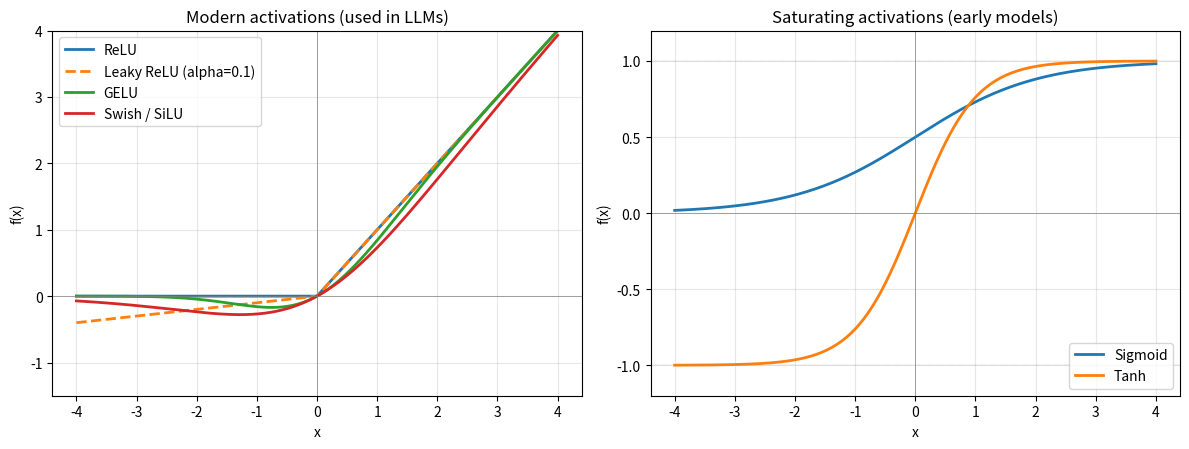
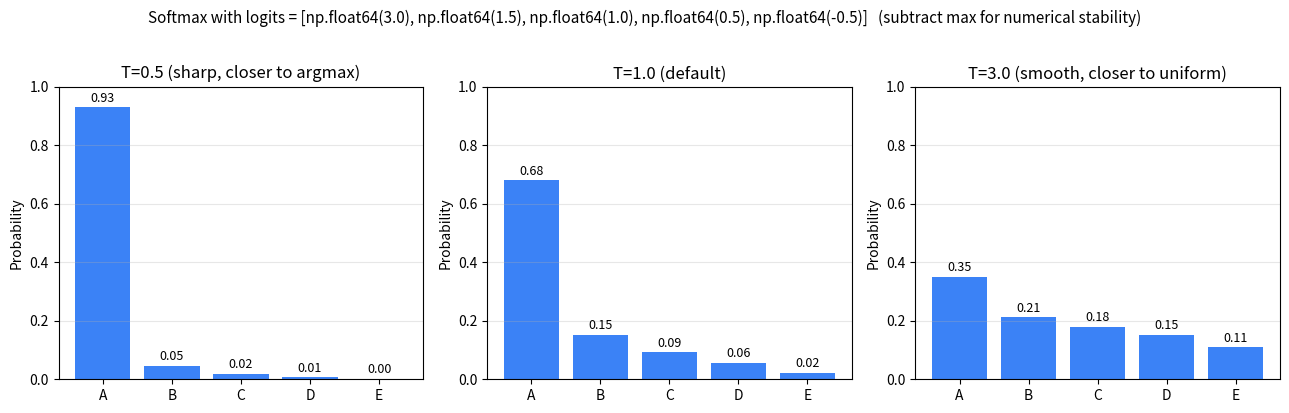
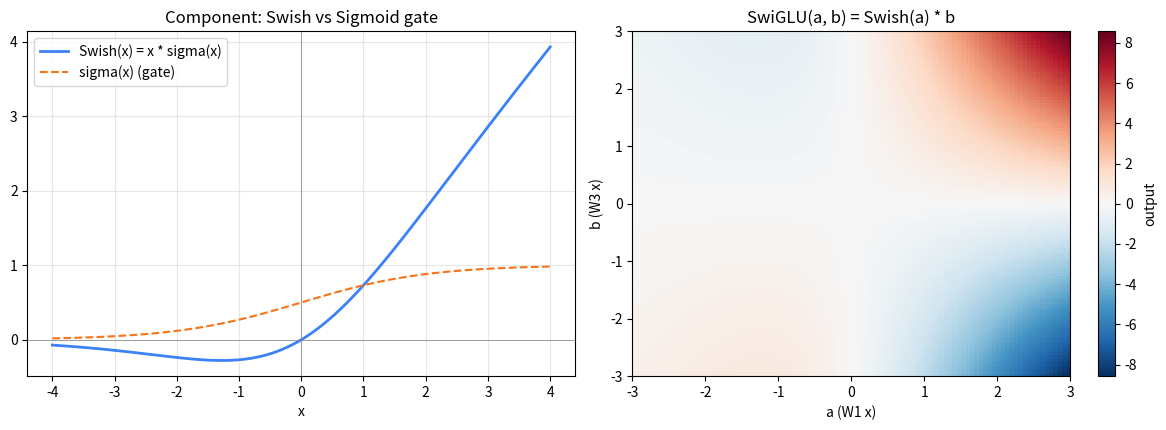

These figures' Python source, in order:
"""生成激活函数示意图 (用于 D:/Data/Transformer/01-基础篇/05-激活函数.md)"""
import os
import numpy as np
import matplotlib
matplotlib.use("Agg")
import matplotlib.pyplot as plt

OUT_DIR = r"D:/Data/Transformer/01-基础篇/assets"
os.makedirs(OUT_DIR, exist_ok=True)


def gelu(x):
    return 0.5 * x * (1 + np.tanh(np.sqrt(2 / np.pi) * (x + 0.044715 * x ** 3)))


def swish(x):
    return x / (1 + np.exp(-x))


def sigmoid(x):
    return 1 / (1 + np.exp(-x))


# ---------- Figure 1: activation curves ----------
x = np.linspace(-4, 4, 600)

fig, axes = plt.subplots(1, 2, figsize=(12, 4.6))

# Panel A: 现代主流（非饱和 / 平滑系）
ax = axes[0]
ax.plot(x, np.maximum(0, x), label="ReLU", lw=2)
ax.plot(x, np.where(x > 0, x, 0.1 * x), label="Leaky ReLU (alpha=0.1)", lw=2, linestyle="--")
ax.plot(x, gelu(x), label="GELU", lw=2)
ax.plot(x, swish(x), label="Swish / SiLU", lw=2)
ax.set_title("Modern activations (used in LLMs)")
ax.set_xlabel("x")
ax.set_ylabel("f(x)")
ax.axhline(0, color="gray", lw=0.5)
ax.axvline(0, color="gray", lw=0.5)
ax.legend(loc="upper left")
ax.grid(alpha=0.3)
ax.set_ylim(-1.5, 4)

# Panel B: 经典饱和函数
ax = axes[1]
ax.plot(x, sigmoid(x), label="Sigmoid", lw=2)
ax.plot(x, np.tanh(x), label="Tanh", lw=2)
ax.set_title("Saturating activations (early models)")
ax.set_xlabel("x")
ax.set_ylabel("f(x)")
ax.axhline(0, color="gray", lw=0.5)
ax.axvline(0, color="gray", lw=0.5)
ax.axhline(1, color="gray", lw=0.3, linestyle=":")
ax.axhline(-1, color="gray", lw=0.3, linestyle=":")
ax.legend(loc="lower right")
ax.grid(alpha=0.3)
ax.set_ylim(-1.2, 1.2)

plt.tight_layout()
plt.savefig(os.path.join(OUT_DIR, "activations.png"), dpi=150, bbox_inches="tight")
plt.close()
print("saved activations.png")


# ---------- Figure 2: softmax with different temperatures ----------
logits = np.array([3.0, 1.5, 1.0, 0.5, -0.5])
labels = ["A", "B", "C", "D", "E"]


def softmax(z, T=1.0):
    z = z / T
    z = z - z.max()
    e = np.exp(z)
    return e / e.sum()


fig, axes = plt.subplots(1, 3, figsize=(13, 4))
for ax, T, title in zip(
    axes,
    [0.5, 1.0, 3.0],
    ["T=0.5 (sharp, closer to argmax)", "T=1.0 (default)", "T=3.0 (smooth, closer to uniform)"],
):
    p = softmax(logits, T)
    bars = ax.bar(labels, p, color="#3b82f6")
    ax.set_title(title)
    ax.set_ylim(0, 1.0)
    ax.set_ylabel("Probability")
    ax.grid(axis="y", alpha=0.3)
    for i, v in enumerate(p):
        ax.text(i, v + 0.02, f"{v:.2f}", ha="center", fontsize=9)

plt.suptitle(
    "Softmax with logits = " + str(list(logits)) + "   (subtract max for numerical stability)",
    y=1.02,
    fontsize=11,
)
plt.tight_layout()
plt.savefig(os.path.join(OUT_DIR, "softmax_temperature.png"), dpi=150, bbox_inches="tight")
plt.close()
print("saved softmax_temperature.png")


# ---------- Figure 3: SwiGLU gating illustration ----------
fig, axes = plt.subplots(1, 2, figsize=(12, 4.4))

x_ = np.linspace(-4, 4, 400)
# 左：Swish(x) = x * sigmoid(x) 作为门控强度的基函数
ax = axes[0]
ax.plot(x_, swish(x_), label="Swish(x) = x * sigma(x)", lw=2, color="#3b82f6")
ax.plot(x_, sigmoid(x_), label="sigma(x) (gate)", lw=1.5, linestyle="--", color="#f97316")
ax.axhline(0, color="gray", lw=0.5)
ax.axvline(0, color="gray", lw=0.5)
ax.set_title("Component: Swish vs Sigmoid gate")
ax.set_xlabel("x")
ax.legend()
ax.grid(alpha=0.3)

# 右：SwiGLU(a, b) = Swish(a) * b，作为 a 与 b 的乘积示意（取 a=Swish(x), b=x）
ax = axes[1]
a = np.linspace(-3, 3, 100)
b = np.linspace(-3, 3, 100)
A, B = np.meshgrid(a, b)
Z = swish(A) * B  # SwiGLU 形式
im = ax.imshow(
    Z,
    extent=(a.min(), a.max(), b.min(), b.max()),
    origin="lower",
    aspect="auto",
    cmap="RdBu_r",
)
ax.set_title("SwiGLU(a, b) = Swish(a) * b")
ax.set_xlabel("a (W1 x)")
ax.set_ylabel("b (W3 x)")
plt.colorbar(im, ax=ax, label="output")

plt.tight_layout()
plt.savefig(os.path.join(OUT_DIR, "swiglu_gating.png"), dpi=150, bbox_inches="tight")
plt.close()
print("saved swiglu_gating.png")
